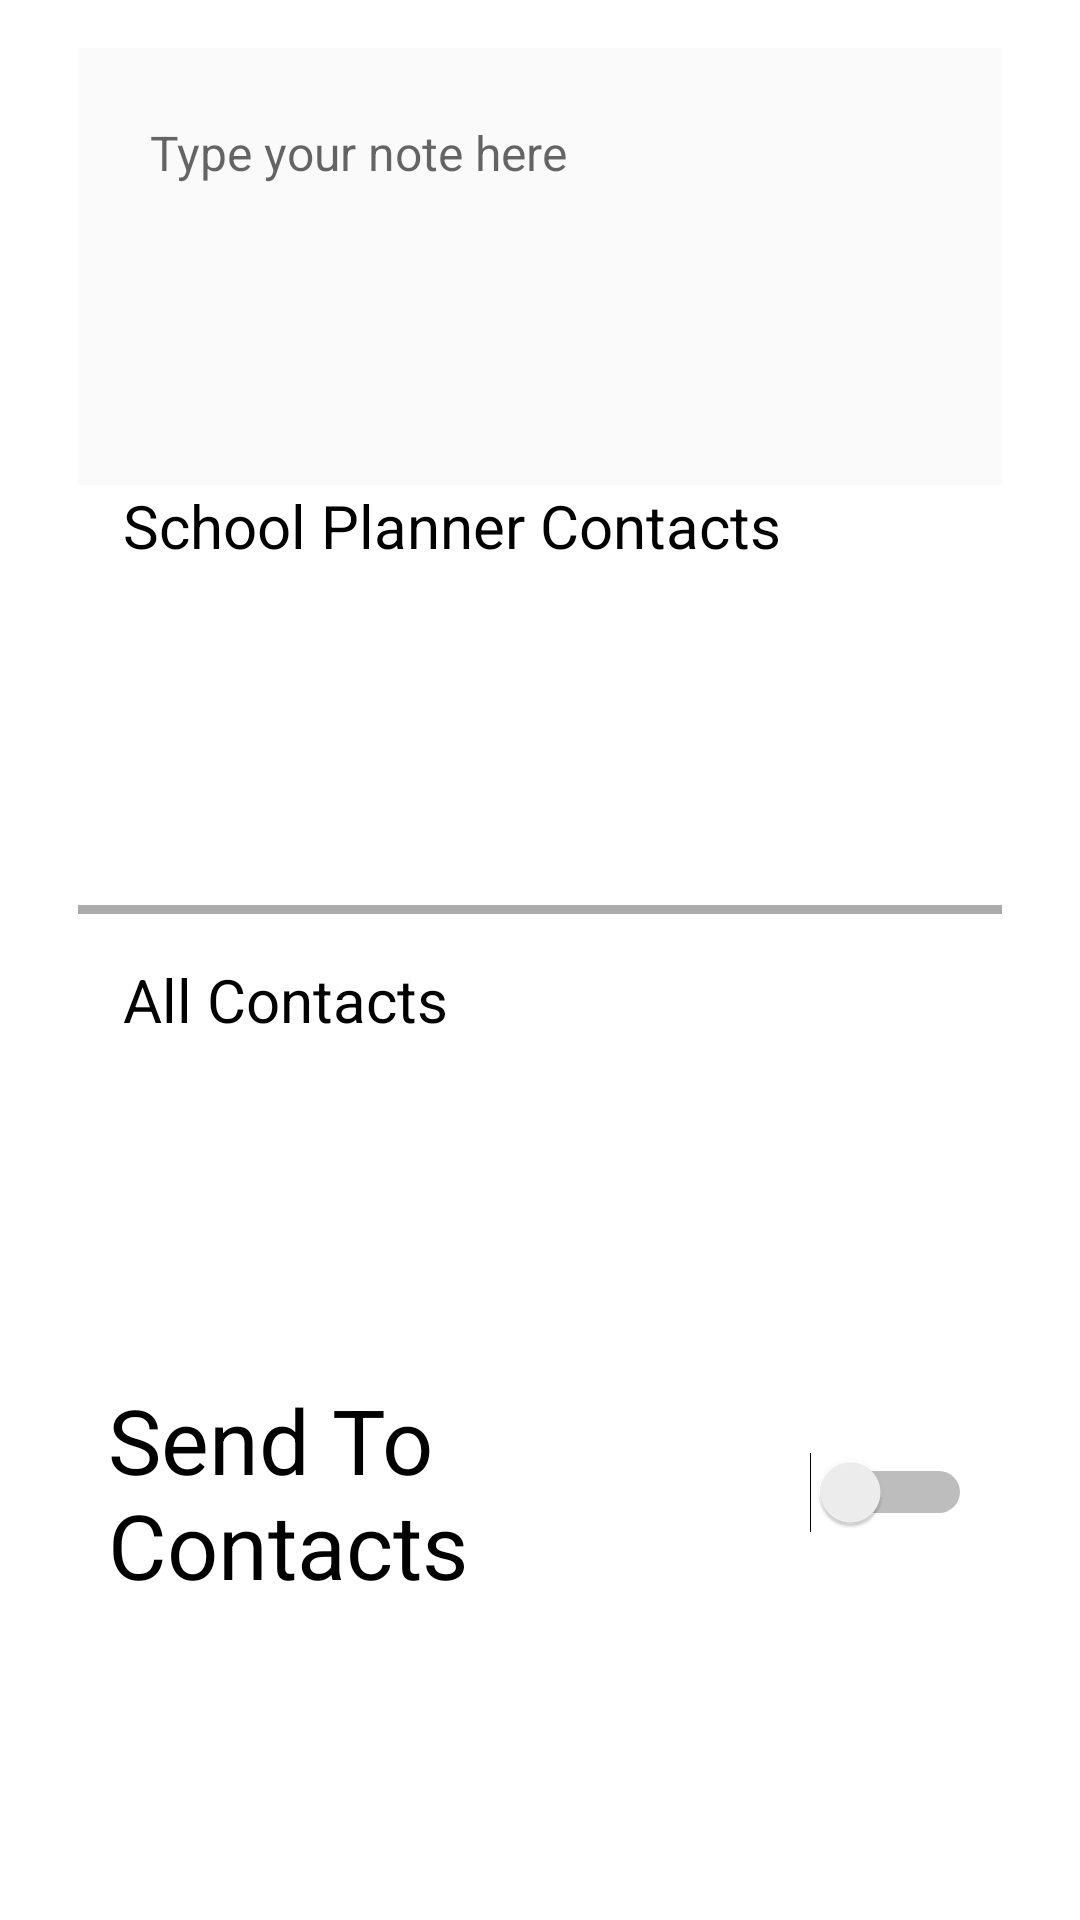

Layout XML and referenced resources for this Android screen:
<!-- AndroidManifest.xml: application theme Theme.SchoolPlanner -->
<!-- res/layout/layout_add_note_dialog.xml -->
<?xml version="1.0" encoding="utf-8"?>
<RelativeLayout xmlns:android="http://schemas.android.com/apk/res/android"
    xmlns:app="http://schemas.android.com/apk/res-auto"
    xmlns:tools="http://schemas.android.com/tools"
    android:layout_width="match_parent"
    android:layout_height="match_parent"
    android:padding="16dp"
    >
    <ScrollView
        android:id="@+id/mainScrollView"
        android:layout_width="match_parent"
        android:layout_height="wrap_content"
        android:scrollbars="vertical">

        <RelativeLayout
            android:layout_width="wrap_content"
            android:layout_height="wrap_content"
            android:layout_marginLeft="10dp"
            android:layout_marginRight="10dp">
            <EditText
                android:layout_width="match_parent"
                android:layout_height="wrap_content"
                android:inputType="textMultiLine"
                android:ems="10"
                android:id="@+id/noteEditText"
                android:enabled="true"
                android:minLines="5"
                android:maxLines="5"
                android:maxLength="150"
                android:isScrollContainer="true"
                android:hint="Type your note here"
                android:background="#fafafa"
                android:textIsSelectable="true"
                android:textSize="16dp"
                android:focusable="true"
                android:gravity="top"
                android:padding="24dp"
                style="@style/Base.TextAppearance.AppCompat.Large"
                />
            <RelativeLayout
                android:id="@+id/assessmentListViewLayout"
                android:layout_width="match_parent"
                android:layout_height="125dp"
                android:layout_below="@id/noteEditText"
                android:layout_marginLeft="10dp"
                android:layout_marginRight="10dp"
                android:layout_marginBottom="15dp"
                android:orientation="vertical">

                <TextView
                    android:id="@+id/contactListHeader"
                    android:layout_width="match_parent"
                    android:layout_height="wrap_content"
                    android:layout_marginLeft="5dp"
                    android:layout_marginBottom="5dp"
                    android:text="School Planner Contacts"
                    android:textColor="@color/black"
                    android:textSize="20dp" />

                <ListView
                    android:id="@+id/displayContactNames"
                    android:layout_width="match_parent"
                    android:layout_height="match_parent"
                    android:layout_below="@id/contactListHeader"
                    android:textSize="16dp" />
                />

            </RelativeLayout>
            <View
                android:id="@+id/dividerLine1"
                android:layout_width="match_parent"
                android:layout_below="@id/assessmentListViewLayout"
                android:layout_height="3dp"
                android:background="@android:color/darker_gray"
                android:layout_marginBottom="15dp"
                />
            <RelativeLayout
                android:id="@+id/allContactsViewLayout"
                android:layout_width="match_parent"
                android:layout_height="125dp"
                android:layout_below="@id/dividerLine1"
                android:layout_marginLeft="10dp"
                android:layout_marginRight="10dp"
                android:layout_marginBottom="15dp"
                android:orientation="vertical">

                <TextView
                    android:id="@+id/allContactsListHeader"
                    android:layout_width="match_parent"
                    android:layout_height="wrap_content"
                    android:layout_marginLeft="5dp"
                    android:layout_marginBottom="5dp"
                    android:text="All Contacts"
                    android:textColor="@color/black"
                    android:textSize="20dp" />

                <ListView
                    android:id="@+id/displayAllContactNames"
                    android:layout_width="match_parent"
                    android:layout_height="match_parent"
                    android:layout_below="@id/allContactsListHeader"
                    android:textSize="16dp" />
                />
            </RelativeLayout>

            <Switch
                android:id="@+id/sendToContactsSwitch"
                android:layout_width="match_parent"
                android:layout_height="wrap_content"
                android:layout_below="@+id/allContactsViewLayout"
                android:layout_marginLeft="10dp"
                android:layout_marginRight="10dp"
                android:layout_marginBottom="5dp"
                android:checked="false"
                android:text="Send To Contacts"
                android:textSize="30dp" />

        </RelativeLayout>
    </ScrollView>
</RelativeLayout>
<!-- resources referenced by this layout -->
<resources>
  <color name="black">#FF000000</color>
  <style name="Theme.SchoolPlanner" parent="Theme.MaterialComponents.DayNight.DarkActionBar">
          
          <item name="colorPrimary">@color/lakeSunrise</item>
          <item name="colorPrimaryVariant">@color/black</item>
          <item name="colorOnPrimary">@color/black</item>
          
          <item name="colorSecondary">@color/teal_200</item>
          <item name="colorSecondaryVariant">@color/teal_700</item>
          <item name="colorOnSecondary">@color/black</item>
          
          <item name="android:statusBarColor" tools:targetApi="l">?attr/colorPrimaryVariant</item>
          
      </style>
  <color name="lakeSunrise">#84cfe0</color>
  <color name="teal_200">#FF03DAC5</color>
  <color name="teal_700">#FF018786</color>
</resources>
